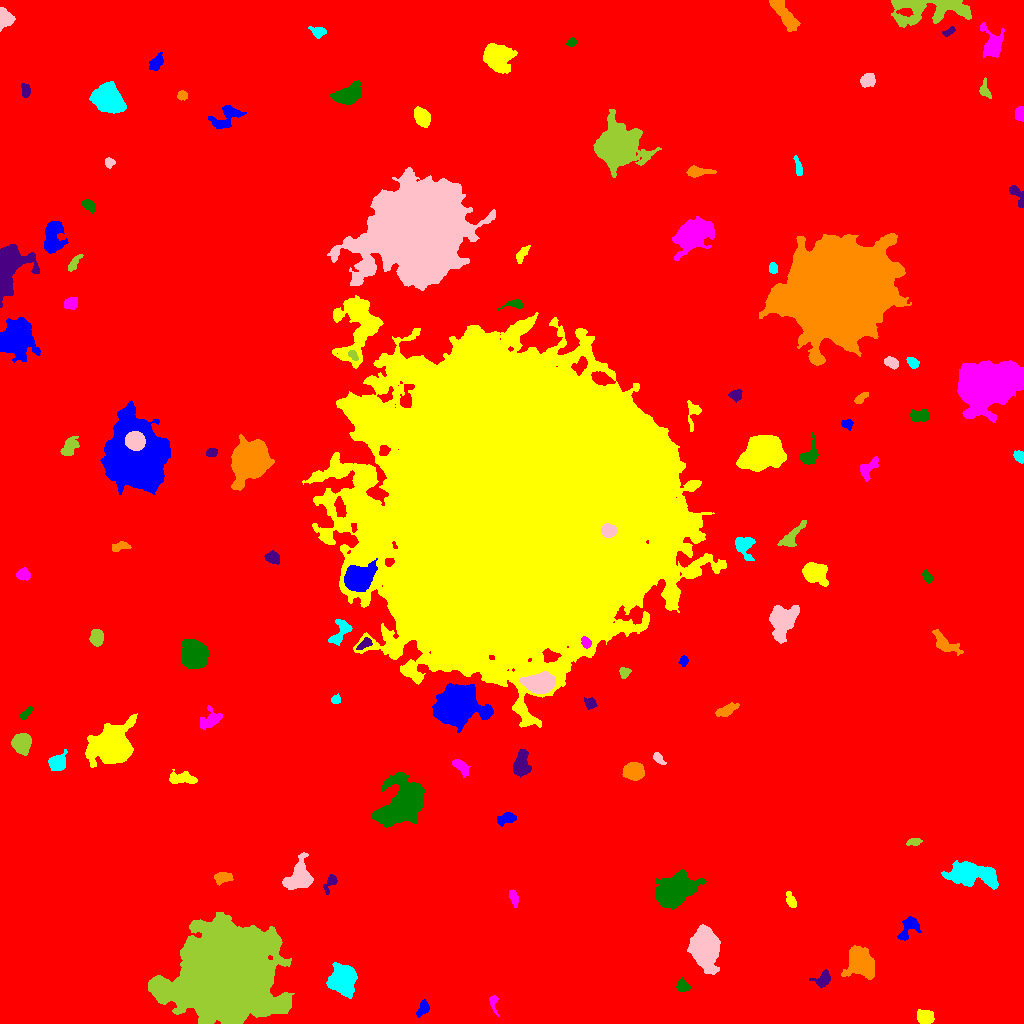

Values plotted in this chart, from the file beside it:
ID, X, Y, A, B, theta, total_flux, mu_max, mu_median, mu_mean, R_fwhm, R_e, R10, R90, x_start, x_end, y_start, y_end, area, greylevel
0, 514.9, 523.8, 312.4, 301.3, 0.5926, 3678937, 25.0, 4.0, 4.23, 42.35, 263.8, 101.1, 421.5, 0, 1023, 0, 1023, 869759, 4.23
1, 422.9, 15.02, 3.793, 2.323, 1.023, 578.0, 10.0, 3.0, 3.828, 4.222, 3.568, 1.382, 5.781, 416, 429, 6, 24, 151, 13.83
2, 925.1, 6.534, 3.7, 3.099, -0.2334, 2779, 30.0, 11.0, 12.3, 5.202, 4.334, 1.693, 6.979, 917, 934, 0, 14, 226, 21.3
3, 493.4, 20.9, 5.67, 1.898, -1.383, 294.0, 7.0, 2.0, 2.625, 2.932, 3.141, 1.128, 5.046, 489, 499, 7, 28, 112, 12.62
4, 682.3, 37.4, 2.945, 2.83, -0.6027, 564.0, 8.0, 4.0, 3.972, 4.951, 3.613, 1.493, 5.698, 676, 690, 32, 46, 142, 14.97
5, 823.7, 44.4, 4.329, 3.096, 0.8275, 601.0, 8.0, 3.0, 3.005, 4.853, 4.068, 1.596, 6.58, 809, 830, 36, 54, 200, 13.01
6, 860.6, 61.36, 6.886, 5.229, -0.991, 9149, 41.0, 8.0, 12.18, 7.269, 6.979, 2.764, 12.11, 841, 874, 44, 78, 751, 21.18
7, 342.5, 45.08, 6.129, 5.535, 1.267, 7571, 32.0, 8.0, 10.18, 7.818, 7.024, 2.764, 11.9, 326, 357, 25, 61, 744, 21.18
8, 704.6, 75.07, 7.222, 5.603, -1.448, 34317, 136.0, 16.0, 31.4, 7.399, 7.485, 2.877, 13.48, 687, 720, 49, 99, 1093, 40.4
9, 227.2, 52.19, 19.59, 18.46, 0.5685, 349128, 215.0, 17.0, 34.35, 15.02, 21.87, 7.548, 40.2, 148, 294, 0, 111, 10163, 43.35
10, 535.2, 88.29, 4.573, 3.572, -0.2645, 1039, 9.0, 4.0, 3.82, 5.67, 5.046, 1.954, 7.838, 527, 547, 81, 98, 272, 13.82
11, 908.3, 95.71, 7.218, 3.732, 0.9951, 664.0, 5.0, 2.0, 2.314, 6.103, 5.293, 2.111, 8.137, 897, 921, 83, 107, 287, 12.31
12, 790.9, 122.5, 3.751, 1.893, -1.145, 251.0, 5.0, 2.0, 1.887, 3.785, 3.241, 1.382, 5.078, 786, 796, 116, 132, 133, 12.89
13, 513.7, 125.8, 3.989, 1.776, -1.253, 478.0, 9.0, 3.0, 3.734, 3.909, 3.338, 1.262, 5.323, 509, 518, 116, 134, 128, 15.73
14, 672.1, 130.2, 8.084, 5.79, 0.5589, 25864, 109.0, 11.0, 22.41, 7.024, 7.442, 2.877, 14.27, 655, 706, 114, 154, 1154, 31.41
15, 330.6, 141.4, 4.989, 2.224, 1.065, 601.0, 12.0, 3.0, 4.088, 3.656, 3.385, 1.262, 5.67, 323, 337, 129, 149, 147, 14.09
16, 222.2, 145.9, 4.307, 2.499, 0.1969, 548.0, 7.0, 3.0, 3.011, 4.687, 4.107, 1.596, 6.457, 214, 233, 138, 151, 182, 13.01
17, 970.6, 149.3, 12.21, 4.799, -0.08317, 9535, 28.0, 8.0, 9.922, 9.009, 8.777, 3.338, 14.45, 941, 998, 134, 163, 961, 18.92
18, 300.4, 145.5, 6.153, 5.263, 1.119, 5815, 36.0, 6.0, 9.79, 6.18, 5.917, 2.326, 10.62, 282, 313, 134, 171, 594, 19.79
19, 914, 181.5, 3.62, 1.768, 0.1146, 266.0, 5.0, 2.0, 2.583, 3.949, 3.192, 1.262, 4.983, 906, 922, 178, 185, 103, 12.58
20, 455.4, 182.8, 4.663, 2.378, -0.7486, 453.0, 5.0, 3.0, 2.665, 5.232, 4.26, 1.693, 6.507, 447, 462, 176, 192, 170, 12.66
21, 507, 205.1, 4.713, 2.435, 0.2032, 643.0, 8.0, 3.0, 3.402, 5.109, 4.184, 1.596, 6.58, 497, 516, 197, 211, 189, 13.4
22, 181.4, 244.7, 7.508, 2.705, -0.04695, 842.0, 8.0, 3.0, 3.096, 5.642, 5.202, 1.871, 8.019, 169, 197, 240, 254, 272, 13.1
23, 460.4, 257.3, 4.912, 2.074, -0.7621, 467.0, 6.0, 3.0, 2.497, 5.528, 3.949, 1.493, 5.997, 452, 470, 246, 264, 187, 13.5
24, 402.9, 219.3, 11.95, 8.385, 0.778, 20182, 46.0, 8.0, 11.91, 9.08, 10.34, 3.827, 18.67, 372, 425, 196, 252, 1695, 20.91
25, 521.5, 259.3, 6.505, 3.664, 1.509, 1785, 10.0, 5.0, 4.972, 7.999, 6.024, 2.523, 9.167, 513, 531, 246, 274, 359, 14.97
26, 633.7, 251.9, 4.488, 3.735, -0.01089, 3037, 22.0, 8.5, 8.985, 6.358, 5.262, 2.111, 8.349, 622, 644, 243, 261, 338, 18.99
27, 57.77, 260.5, 3.669, 3.395, 0.575, 2402, 26.0, 7.0, 8.963, 5.046, 4.334, 1.693, 7.136, 48, 67, 253, 274, 268, 18.96
28, 658.2, 265, 3.391, 1.764, -0.8689, 308.0, 7.0, 2.5, 2.906, 3.523, 2.985, 1.128, 4.82, 653, 666, 259, 271, 106, 13.91
29, 21.44, 280, 4.503, 4.098, 1.477, 4351, 29.0, 11.0, 12.36, 6.408, 5.441, 2.185, 8.74, 11, 31, 268, 290, 352, 21.36
30, 178.1, 294.6, 3.596, 2.426, -0.4755, 501.0, 8.0, 3.0, 3.296, 4.687, 3.523, 1.493, 5.585, 167, 185, 288, 301, 152, 14.3
31, 454.8, 316.1, 8.565, 7.425, 0.2309, 54337, 136.0, 15.0, 31.65, 9.674, 8.992, 3.656, 16.53, 432, 493, 291, 340, 1717, 44.65
32, 113.4, 276.3, 7.847, 7.311, 0.6146, 36359, 129.0, 9.0, 23.46, 7.653, 8.156, 3.141, 15.51, 85, 137, 256, 310, 1550, 32.46
33, 209.7, 302.7, 6.356, 3.537, 0.5518, 815.0, 7.0, 3.0, 2.89, 5.971, 5.109, 1.954, 7.858, 200, 222, 294, 318, 282, 12.89
34, 26.05, 310.1, 4.247, 1.707, 0.8311, 267.0, 5.0, 3.0, 2.519, 4.184, 3.338, 1.262, 4.983, 19, 32, 304, 317, 106, 12.52
35, 589.9, 320.5, 2.934, 2.39, -0.6341, 333.0, 6.0, 3.0, 2.752, 4.406, 3.29, 1.262, 5.232, 584, 597, 314, 326, 121, 13.75
36, 726.1, 313.2, 5.628, 2.198, 0.4279, 616.0, 6.0, 3.0, 2.933, 6.18, 4.478, 1.784, 6.91, 715, 739, 307, 321, 210, 12.93
37, 336, 323.5, 2.124, 1.937, 0.1504, 176.0, 4.0, 2.0, 2.2, 4.146, 2.646, 1.128, 4.029, 331, 340, 320, 330, 80, 16.2
38, 539.6, 339.8, 6.771, 4.184, 0.05548, 7941, 35.0, 12.0, 13.69, 7.919, 6.723, 2.706, 10.85, 519, 555, 330, 352, 580, 33.69
39, 624.5, 351.3, 2.622, 2.481, -0.05759, 273.0, 6.0, 2.0, 2.6, 4.029, 3.141, 1.262, 4.918, 619, 631, 345, 356, 105, 12.6
40, 302.7, 354.8, 2.459, 2.077, -1.538, 340.0, 8.0, 4.0, 3.864, 3.909, 2.932, 1.128, 4.478, 298, 308, 349, 360, 88, 13.86
41, 683.5, 362.8, 2.357, 2.025, 1.371, 242.0, 6.0, 3.0, 2.881, 3.909, 2.764, 1.128, 4.334, 678, 688, 357, 368, 84, 12.88
42, 511.2, 515.2, 69.63, 66.51, -1.394, 2795134, 175.0, 22.0, 29.01, 29.96, 81.54, 29.04, 140.4, 302, 726, 296, 711, 96354, 37.01
43, 586.2, 380.6, 2.972, 2.086, -0.9468, 366.0, 7.0, 4.0, 3.588, 4.107, 3.141, 1.262, 4.82, 581, 591, 375, 387, 102, 33.59
44, 193.8, 368.6, 5.597, 5.25, -1.152, 19308, 95.0, 18.0, 27.43, 6.91, 6.652, 2.585, 11.45, 181, 208, 355, 384, 704, 36.43
45, 364.6, 379.7, 4.192, 1.889, 0.5802, 336.0, 6.0, 3.0, 2.732, 4.478, 3.432, 1.262, 5.412, 356, 372, 374, 386, 123, 17.73
46, 944.4, 379.7, 7.645, 3.261, -0.6386, 869.0, 7.0, 2.0, 2.649, 5.352, 5.171, 1.954, 8.63, 932, 963, 368, 394, 328, 12.65
47, 340.4, 392.1, 7.908, 3.752, 1.027, 1269, 10.0, 4.0, 4.391, 6.308, 5.382, 2.111, 8.463, 328, 352, 378, 404, 289, 13.39
48, 782.6, 403.8, 7.594, 5.788, 1.164, 6572, 26.0, 7.0, 8.941, 7.569, 7.527, 2.932, 12.85, 769, 799, 380, 418, 735, 17.94
49, 96.97, 385.6, 3.537, 2.92, 1.559, 1520, 18.0, 6.0, 7.343, 5.109, 4.107, 1.596, 6.628, 89, 103, 377, 394, 207, 17.34
50, 700.9, 399.9, 6.333, 2.349, -0.8722, 542.0, 6.0, 2.0, 2.697, 5.585, 4.26, 1.693, 6.794, 692, 711, 388, 409, 201, 12.7
51, 357.6, 444.8, 5.72, 5.141, 0.2849, 25068, 122.0, 22.0, 34.67, 7.225, 6.58, 2.585, 11.13, 344, 377, 432, 465, 723, 60.67
52, 814.6, 451.3, 5.448, 4.265, -0.2232, 3838, 23.0, 6.0, 8.218, 6.956, 5.944, 2.394, 9.558, 802, 828, 437, 461, 467, 18.22
53, 23.2, 449.4, 3.253, 2.639, -0.1727, 396.0, 7.0, 2.5, 2.712, 3.523, 3.656, 1.382, 5.809, 16, 30, 443, 456, 146, 12.71
54, 926.9, 447.3, 3.07, 1.726, -1.076, 288.0, 9.0, 2.5, 2.88, 2.459, 2.764, 0.9772, 4.549, 922, 932, 440, 454, 100, 14.88
55, 272.4, 465.6, 3.47, 2.508, -0.5188, 401.0, 6.0, 2.0, 2.46, 4.853, 3.742, 1.493, 5.89, 264, 279, 459, 473, 163, 13.46
56, 119.9, 477.3, 4.959, 2.084, 0.1658, 299.0, 4.0, 2.0, 2.136, 5.528, 3.742, 1.493, 5.754, 112, 131, 472, 482, 140, 12.14
57, 743.7, 477.7, 5.759, 4.456, -1.123, 1927, 14.0, 5.0, 6.236, 6.482, 5.528, 2.111, 8.686, 735, 755, 463, 486, 309, 15.24
58, 608.5, 492.6, 3.407, 2.981, -0.2281, 2549, 32.0, 12.0, 13.07, 4.886, 4.107, 1.596, 6.555, 601, 617, 486, 500, 195, 71.07
59, 791.9, 487.6, 9.171, 2.861, 0.822, 901.0, 5.0, 3.0, 3.173, 8.058, 5.836, 2.394, 8.463, 777, 806, 477, 503, 284, 13.17
... 61 more rows
